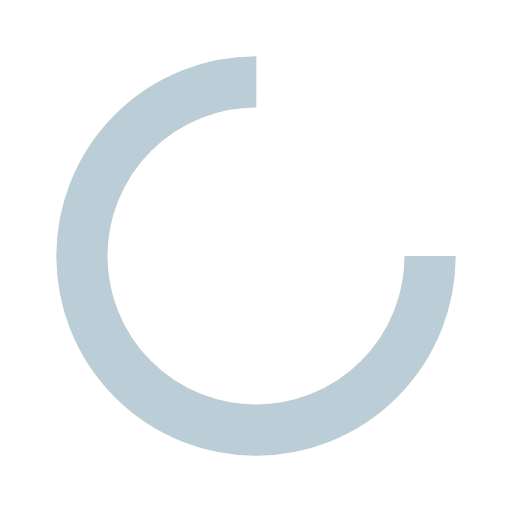
t = 0.00 s
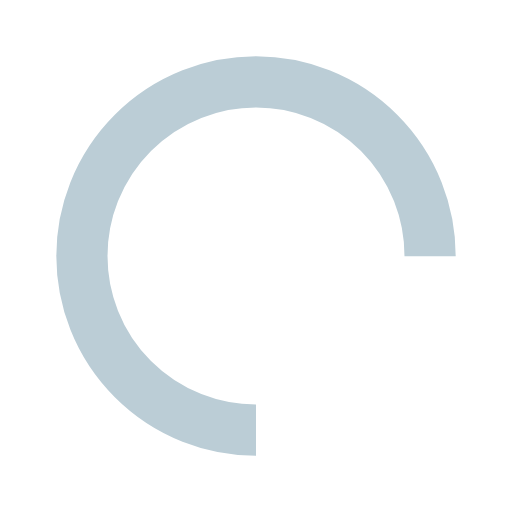
t = 0.30 s
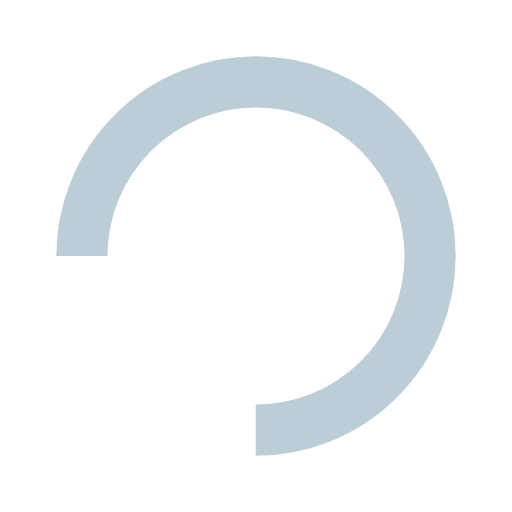
t = 0.60 s
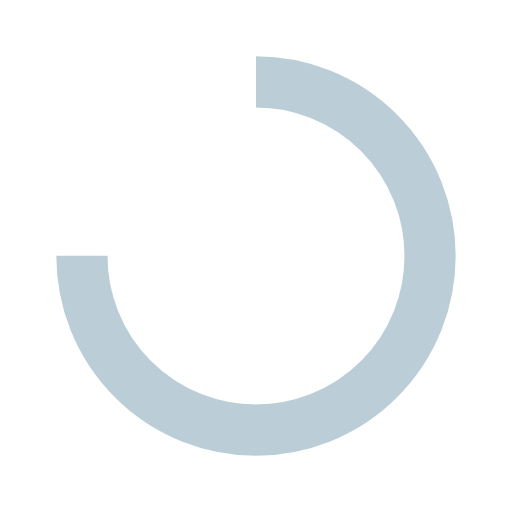
t = 0.90 s

The animated SVG that drew these frames (rendered in a browser with its animation timeline set to each time). Animation: 1 SMIL element (animateTransform=1); one cycle of 1.20 s, repeats indefinitely.

<svg xmlns="http://www.w3.org/2000/svg" xmlns:xlink="http://www.w3.org/1999/xlink" width="20px" height="20px" viewBox="0 0 100 100" preserveAspectRatio="xMidYMid">
  <circle cx="50" cy="50" fill="none" stroke="#bbcdd6" stroke-width="10" r="34" stroke-dasharray="160.22122533307947 55.40707511102649" transform="rotate(41.9515 50 50)">
    <animateTransform attributeName="transform" type="rotate" repeatCount="indefinite" dur="1.2s" values="0 50 50;360 50 50" keyTimes="0;1"></animateTransform>
  </circle>
</svg>
